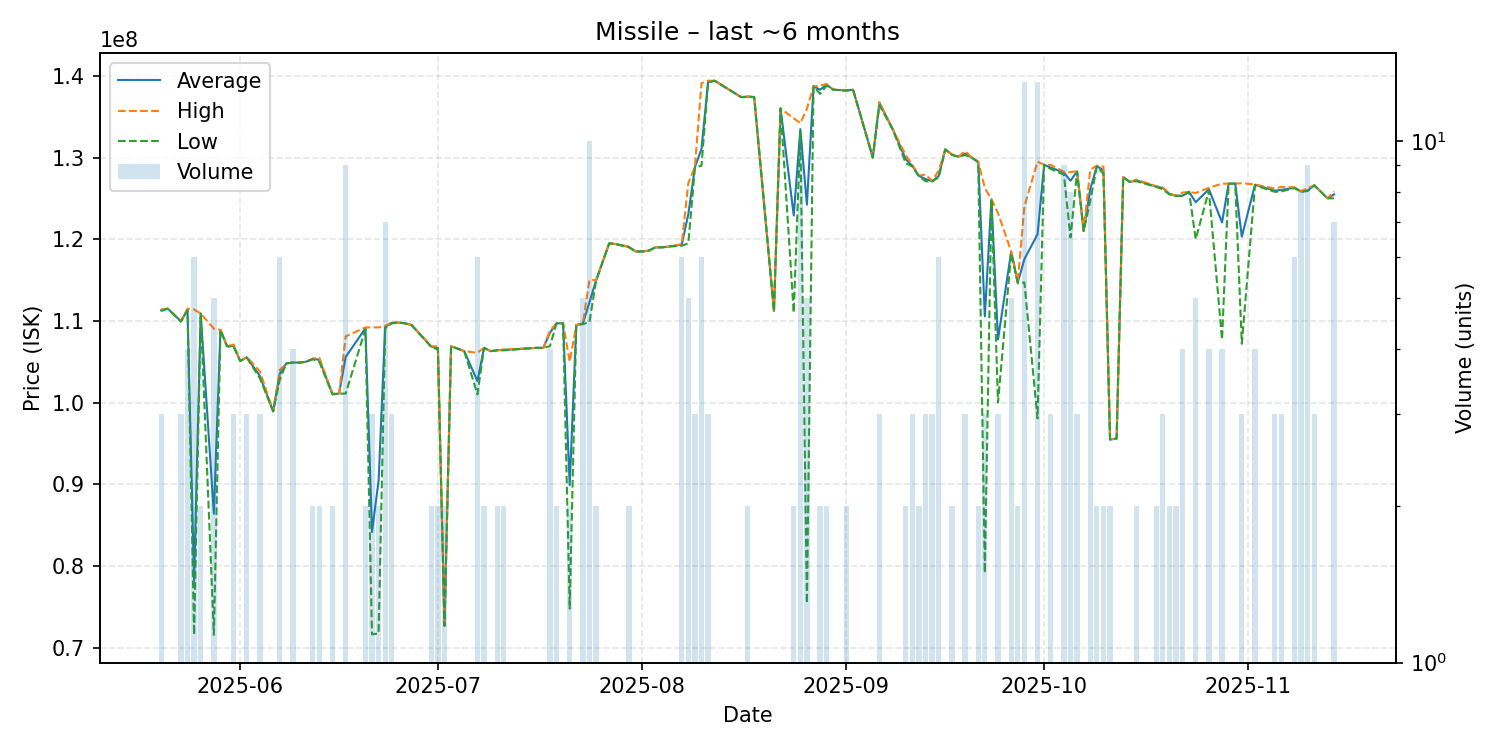

The data file committed next to this chart (first rows):
date, average, highest, lowest, order_count, volume
2025-05-20, 111300000, 111400000, 111200000, 3, 3
2025-05-21, 111500000, 111500000, 111500000, 1, 1
2025-05-23, 109966667, 110000000, 109900000, 3, 3
2025-05-24, 111350000, 111500000, 111300000, 3, 4
2025-05-25, 78171667, 111400000, 71570000, 5, 6
2025-05-26, 110900000, 110900000, 110900000, 2, 2
2025-05-28, 86392000, 109050000, 71570000, 5, 5
2025-05-29, 108900000, 108900000, 108900000, 1, 1
2025-05-30, 106900000, 106900000, 106900000, 1, 1
2025-05-31, 106933333, 107100000, 106850000, 3, 3
2025-06-01, 105100000, 105100000, 105100000, 1, 1
2025-06-02, 105533333, 105600000, 105500000, 3, 3
2025-06-04, 103233333, 103800000, 102950000, 3, 3
2025-06-06, 98930000, 98930000, 98930000, 1, 1
2025-06-07, 103550000, 104000000, 102800000, 6, 6
2025-06-08, 104800000, 104800000, 104800000, 1, 1
2025-06-09, 104900000, 104900000, 104900000, 4, 4
2025-06-10, 104900000, 104900000, 104900000, 1, 1
2025-06-11, 105000000, 105000000, 105000000, 1, 1
2025-06-12, 105350000, 105400000, 105300000, 2, 2
2025-06-13, 105250000, 105500000, 105000000, 2, 2
2025-06-15, 101050000, 101100000, 101000000, 2, 2
2025-06-16, 101100000, 101100000, 101100000, 1, 1
2025-06-17, 105577778, 108100000, 101100000, 6, 9
2025-06-20, 109100000, 109200000, 109000000, 2, 2
2025-06-21, 84160000, 109200000, 71640000, 2, 3
2025-06-22, 90470000, 109200000, 71740000, 2, 2
2025-06-23, 109257143, 109400000, 109100000, 6, 7
2025-06-24, 109766667, 109800000, 109700000, 3, 3
2025-06-25, 109800000, 109800000, 109800000, 1, 1
2025-06-26, 109700000, 109700000, 109700000, 1, 1
2025-06-27, 109500000, 109500000, 109500000, 1, 1
2025-06-30, 106850000, 106900000, 106800000, 2, 2
2025-07-01, 106700000, 106900000, 106500000, 2, 2
2025-07-02, 72680000, 72680000, 72680000, 1, 2
2025-07-03, 106900000, 106900000, 106900000, 1, 1
2025-07-05, 106300000, 106300000, 106300000, 1, 1
2025-07-07, 102633333, 106100000, 101000000, 5, 6
2025-07-08, 106700000, 106700000, 106700000, 2, 2
2025-07-09, 106300000, 106300000, 106300000, 1, 1
2025-07-10, 106400000, 106400000, 106400000, 2, 2
2025-07-11, 106450000, 106500000, 106400000, 2, 2
2025-07-16, 106700000, 106700000, 106700000, 1, 1
2025-07-17, 106700000, 106700000, 106700000, 1, 1
2025-07-18, 108550000, 108800000, 106900000, 4, 4
2025-07-19, 109700000, 109700000, 109700000, 2, 2
2025-07-20, 109700000, 109700000, 109700000, 1, 1
2025-07-21, 89890000, 105000000, 74780000, 2, 2
2025-07-22, 109500000, 109500000, 109500000, 1, 1
2025-07-23, 109680000, 109700000, 109600000, 5, 5
2025-07-24, 112280000, 115000000, 109850000, 10, 10
2025-07-25, 114950000, 115000000, 114900000, 2, 2
2025-07-27, 119500000, 119500000, 119500000, 1, 1
2025-07-28, 119400000, 119400000, 119400000, 1, 1
2025-07-30, 119050000, 119100000, 119000000, 2, 2
2025-07-31, 118500000, 118500000, 118500000, 1, 1
2025-08-01, 118500000, 118500000, 118500000, 1, 1
2025-08-02, 118600000, 118600000, 118600000, 1, 1
2025-08-03, 119000000, 119000000, 119000000, 1, 1
2025-08-04, 119000000, 119000000, 119000000, 1, 1
... 79 more rows
